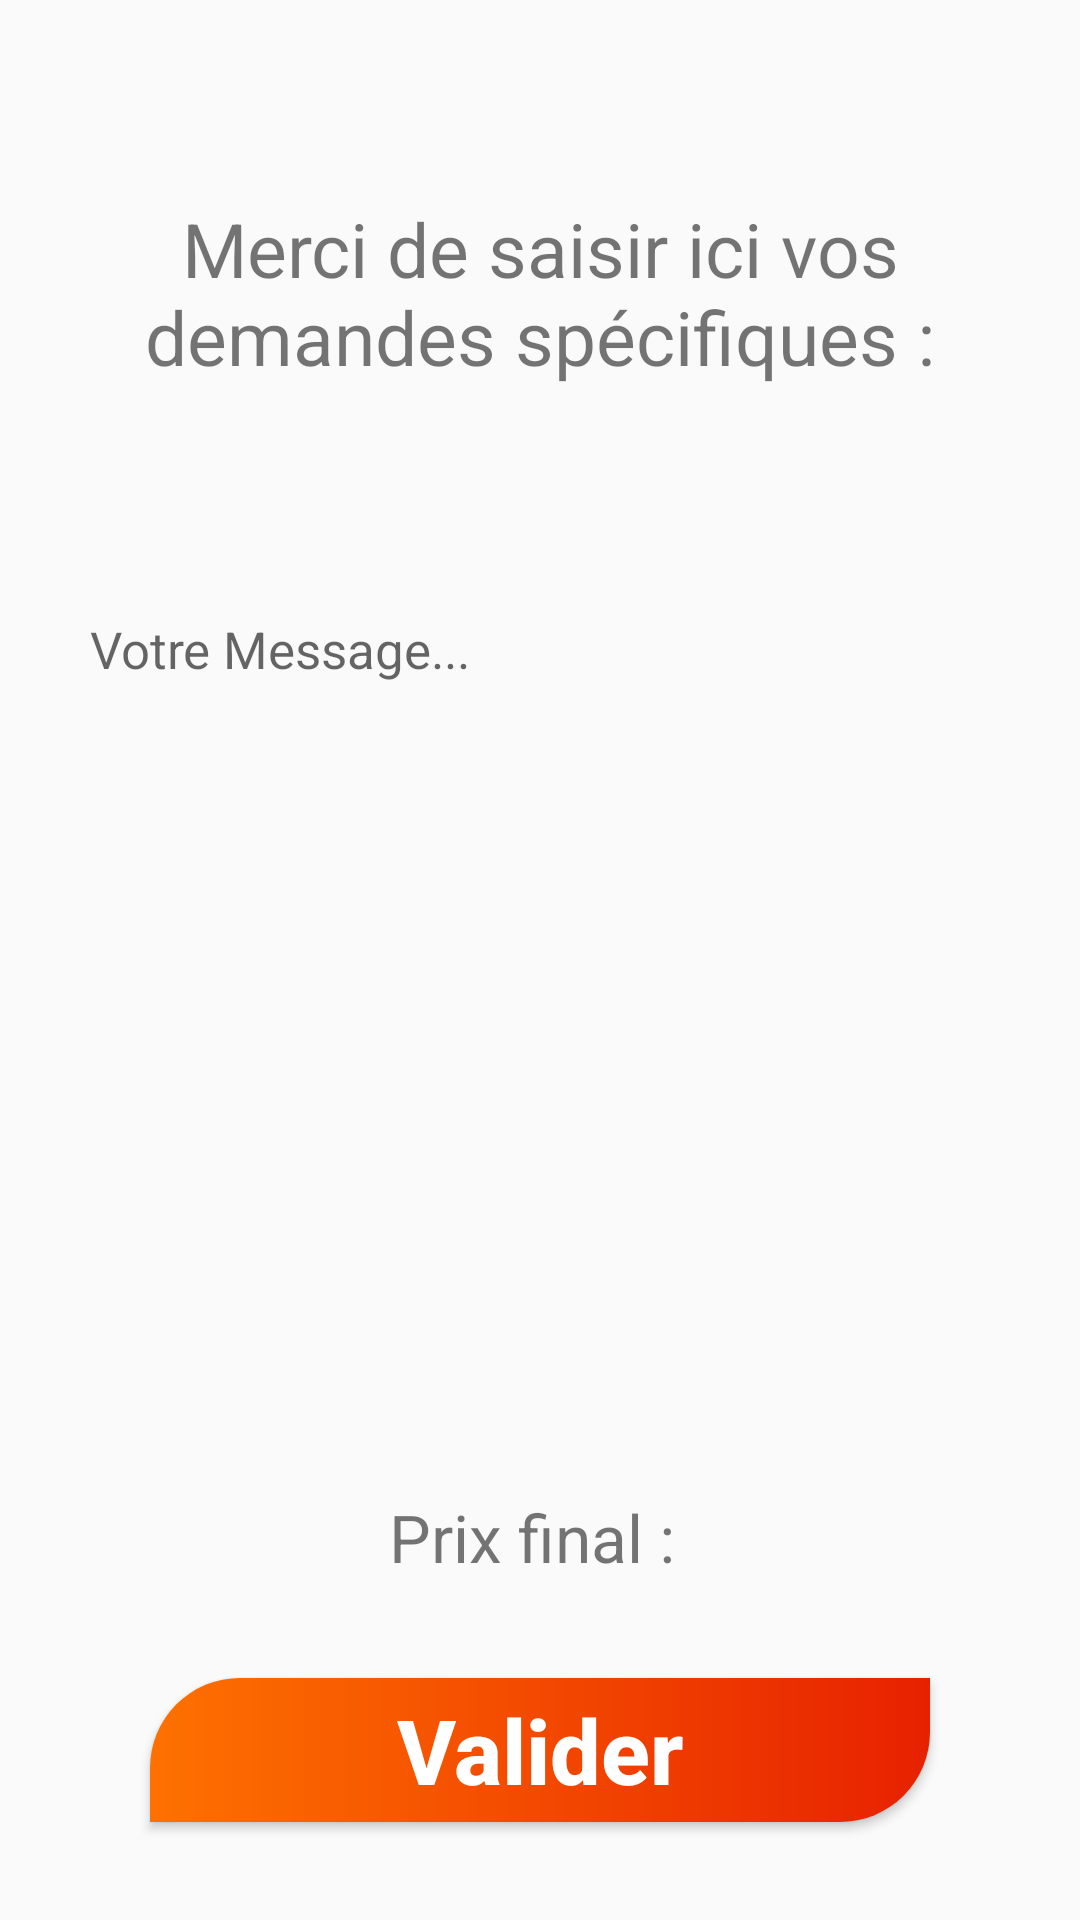

The Android layout XML behind this screen, and the referenced resources:
<!-- AndroidManifest.xml: application theme AppTheme -->
<!-- res/layout/activity_booking_state2.xml -->
<?xml version="1.0" encoding="utf-8"?>
<android.support.constraint.ConstraintLayout xmlns:android="http://schemas.android.com/apk/res/android"
    xmlns:app="http://schemas.android.com/apk/res-auto"
    xmlns:tools="http://schemas.android.com/tools"
    android:layout_width="match_parent"
    android:layout_height="match_parent"
    tools:context=".BookingState2">

    <TextView
        android:layout_width="0dp"
        android:layout_height="0dp"
        android:text="Merci de saisir ici vos demandes spécifiques :"
        android:gravity="center"
        android:textSize="@dimen/titleTextSize"
        android:textColor="@color/darkText"
        app:layout_constraintLeft_toLeftOf="parent"
        app:layout_constraintRight_toRightOf="parent"
        app:layout_constraintTop_toTopOf="parent"
        app:layout_constraintBottom_toTopOf="@+id/bookingMessage" />

    <EditText
        android:id="@+id/bookingMessage"
        android:layout_width="0dp"
        android:layout_height="250dp"
        android:background="@color/greyBackground"
        android:hint="Votre Message..."
        android:gravity="left"
        android:textSize="@dimen/defaultTextSize"
        android:paddingTop="10dp"
        android:paddingLeft="10dp"
        android:layout_marginRight="20dp"
        android:layout_marginLeft="20dp"
        app:layout_constraintLeft_toLeftOf="parent"
        app:layout_constraintRight_toRightOf="parent"
        app:layout_constraintTop_toTopOf="parent"
        app:layout_constraintBottom_toBottomOf="parent"/>

    <TextView
        android:id="@+id/totalPriceText"
        android:layout_width="0dp"
        android:layout_height="wrap_content"
        android:text="Prix final : "
        android:textSize="@dimen/defaultBigTextSize"
        android:textColor="@color/darkText"
        android:gravity="center"
        android:paddingTop="40dp"
        app:layout_constraintLeft_toLeftOf="parent"
        app:layout_constraintRight_toRightOf="parent"
        app:layout_constraintTop_toBottomOf="@id/bookingMessage"
        app:layout_constraintBottom_toTopOf="@id/validateButton"/>

    <Button
        android:id="@+id/validateButton"
        android:layout_width="0dp"
        android:layout_height="wrap_content"
        style="@style/defaultButton"
        android:text="Valider"
        app:layout_constraintLeft_toLeftOf="parent"
        app:layout_constraintRight_toRightOf="parent"
        app:layout_constraintTop_toBottomOf="@id/totalPriceText"
        app:layout_constraintBottom_toBottomOf="parent"
        />

</android.support.constraint.ConstraintLayout>
<!-- resources referenced by this layout -->
<resources>
  <dimen name="defaultBigTextSize">22sp</dimen>
  <dimen name="defaultTextSize">17sp</dimen>
  <dimen name="titleTextSize">25sp</dimen>
  <style name="defaultButton">
          <item name="android:background">@drawable/button_gradiant</item>
          <item name="android:textSize">@dimen/buttonTextSize</item>
          <item name="android:textColor">@color/buttonText</item>
          <item name="android:textAllCaps">false</item>
          <item name="android:layout_marginRight">@dimen/buttonMarginX</item>
          <item name="android:layout_marginLeft">@dimen/buttonMarginX</item>
          <item name="android:layout_marginTop">@dimen/buttonMarginY</item>
          <item name="android:layout_marginBottom">@dimen/buttonMarginY</item>
          <item name="android:textStyle">bold</item>
      </style>
  <style name="AppTheme" parent="Theme.AppCompat.Light.DarkActionBar">
          
          <item name="colorPrimary">@color/colorPrimary</item>
          <item name="colorPrimaryDark">@color/colorPrimaryDark</item>
          <item name="colorAccent">@color/colorAccent</item>
      </style>
  <!-- drawable button_gradiant (drawable) -->
  <?xml version="1.0" encoding="utf-8"?>
  <shape
      xmlns:android="http://schemas.android.com/apk/res/android"
      android:shape="rectangle">
          
          <gradient
              android:startColor="#fe7100"
              android:endColor="#e72100" />
  
          <corners
              android:topLeftRadius="@dimen/buttonBorderRadius"
              android:bottomRightRadius="@dimen/buttonBorderRadius" />
  </shape>
  <dimen name="buttonTextSize">30sp</dimen>
  <color name="buttonText">#FFFFFF</color>
  <dimen name="buttonMarginX">50dp</dimen>
  <dimen name="buttonMarginY">20dp</dimen>
  <color name="colorPrimary">#3F51B5</color>
  <color name="colorPrimaryDark">#303F9F</color>
  <color name="colorAccent">#FF4081</color>
  <dimen name="buttonBorderRadius">30dp</dimen>
</resources>
